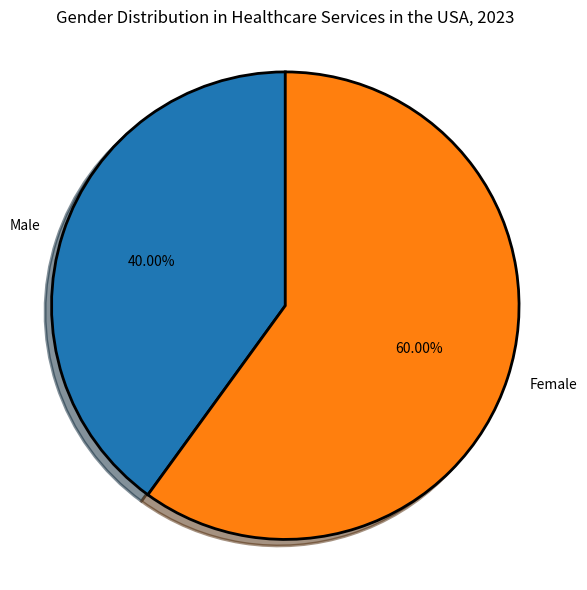

Reproduce this figure in Python. (Note: this script raises an exception after producing the figure.)

import matplotlib.pyplot as plt

fig = plt.figure(figsize=(6, 6))
ax = fig.add_subplot(111)
gender_data = [40, 60]
labels = ['Male', 'Female']
ax.pie(gender_data, labels=labels, autopct='%.2f%%', textprops={'fontsize': 10},
       wedgeprops={'linewidth': 2, 'edgecolor': 'black'},
       startangle=90, shadow=True)
ax.axis('equal')
plt.title("Gender Distribution in Healthcare Services in the USA, 2023")
plt.tight_layout()
plt.xticks(rotation=0)
plt.savefig('pie chart/png/387.png')
plt.clf()
